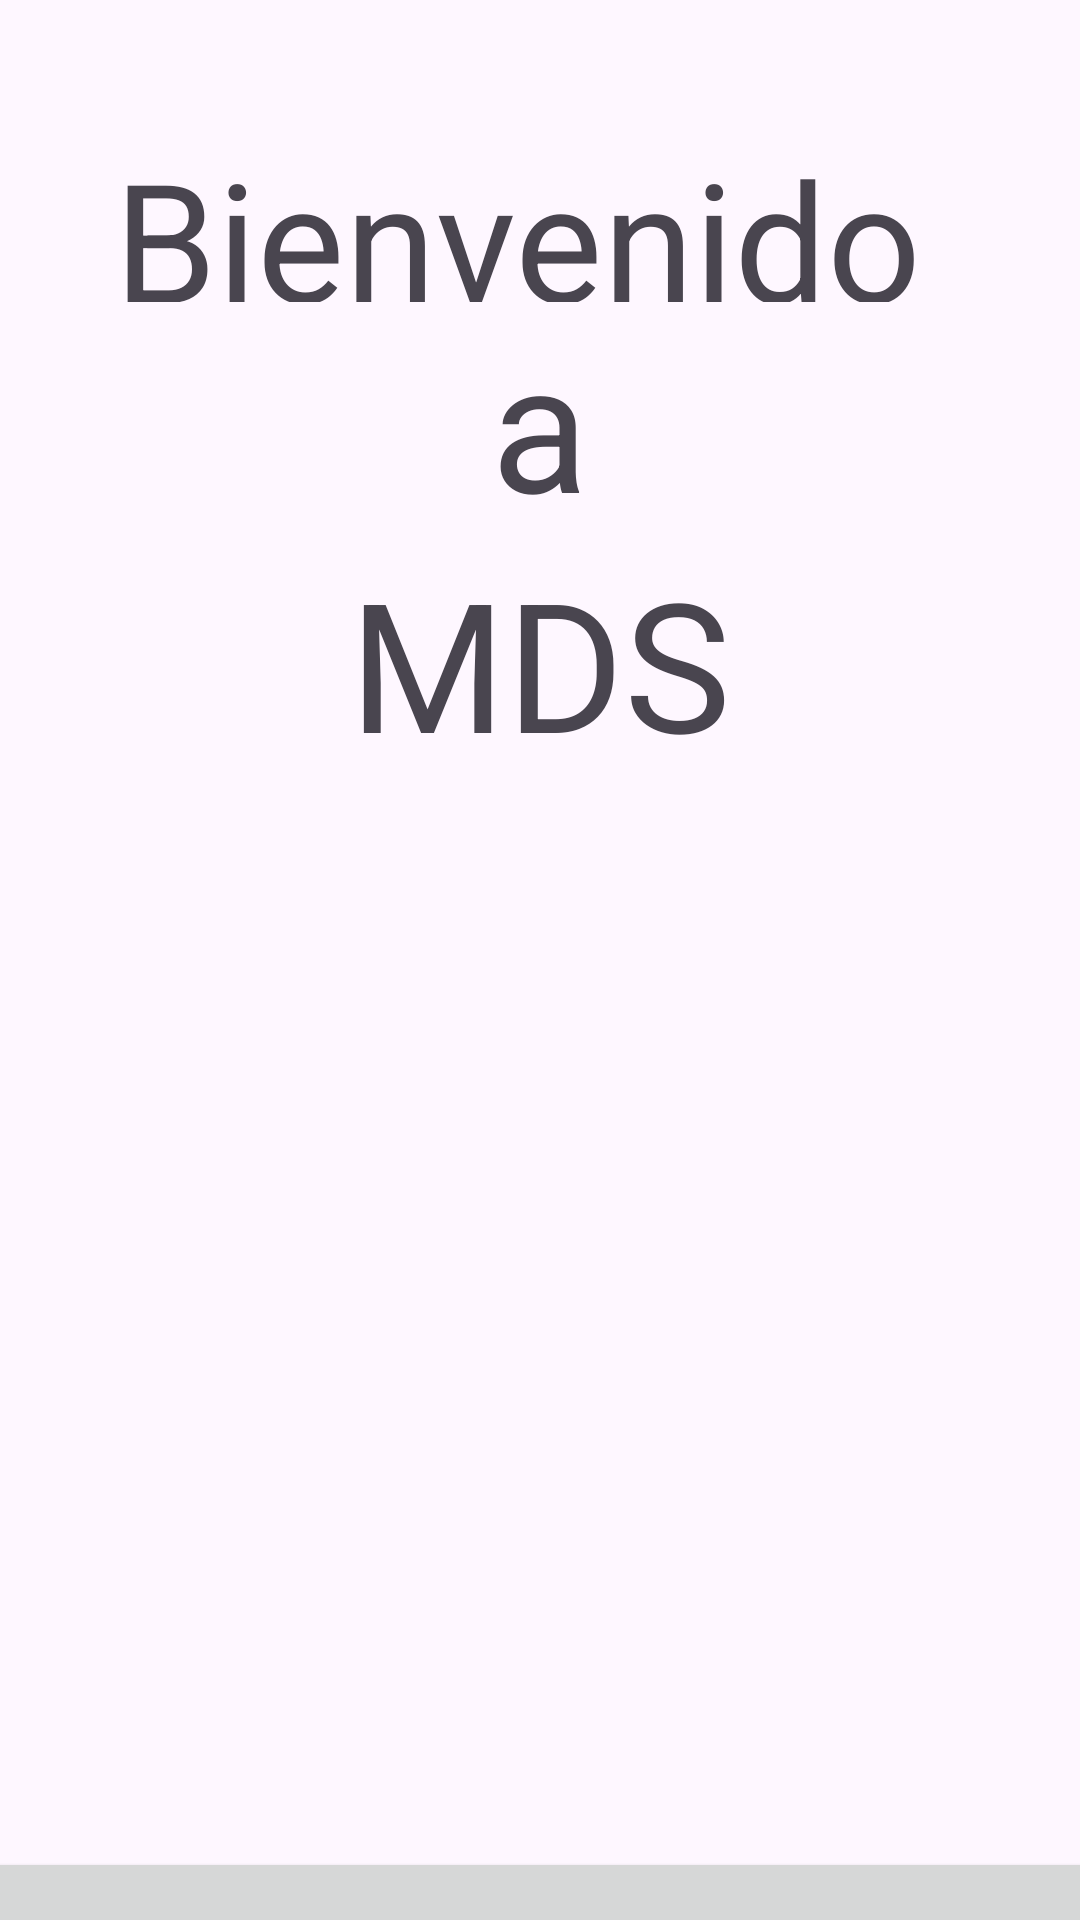

Layout XML and referenced resources for this Android screen:
<!-- AndroidManifest.xml: application theme Theme.MEDIDORDESALARIO -->
<!-- res/layout/activity_welcomepage.xml -->
<?xml version="1.0" encoding="utf-8"?>
<androidx.constraintlayout.widget.ConstraintLayout xmlns:android="http://schemas.android.com/apk/res/android"
    xmlns:app="http://schemas.android.com/apk/res-auto"
    xmlns:tools="http://schemas.android.com/tools"
    android:layout_width="match_parent"
    android:layout_height="match_parent">

    <TextView
        android:id="@+id/textView"
        android:layout_width="288dp"
        android:layout_height="58dp"
        android:layout_marginStart="56dp"
        android:layout_marginEnd="56dp"
        android:layout_marginBottom="80dp"
        android:text="Bienvenido"
        android:textSize="55sp"
        app:layout_constraintBottom_toBottomOf="@+id/textView2"
        app:layout_constraintEnd_toEndOf="parent"
        app:layout_constraintHorizontal_bias="0.454"
        app:layout_constraintStart_toStartOf="parent"
        tools:ignore="HardcodedText" />

    <TextView
        android:id="@+id/textView2"
        android:layout_width="wrap_content"
        android:layout_height="wrap_content"
        android:layout_marginTop="152dp"
        android:text="a"
        android:textSize="60sp"
        app:layout_constraintBottom_toTopOf="@+id/textView3"
        app:layout_constraintEnd_toEndOf="parent"
        app:layout_constraintStart_toStartOf="parent"
        app:layout_constraintTop_toTopOf="parent"
        tools:ignore="HardcodedText" />

    <TextView
        android:id="@+id/textView3"
        android:layout_width="wrap_content"
        android:layout_height="wrap_content"
        android:layout_marginBottom="355dp"
        android:text="MDS"
        android:textSize="60sp"
        app:layout_constraintBottom_toTopOf="@+id/ingresaaca"
        app:layout_constraintEnd_toEndOf="parent"
        app:layout_constraintStart_toStartOf="parent"
        app:layout_constraintTop_toBottomOf="@+id/textView2"
        tools:ignore="HardcodedText" />

    <Button
        android:id="@+id/ingresaaca"
        android:layout_width="380dp"
        android:layout_height="60dp"
        android:layout_marginStart="27dp"
        android:layout_marginEnd="27dp"
        android:layout_marginBottom="16dp"
        android:text="Ingresa aqui"
        app:layout_constraintBottom_toBottomOf="parent"
        app:layout_constraintEnd_toEndOf="parent"
        app:layout_constraintStart_toStartOf="parent"
        app:layout_constraintTop_toBottomOf="@+id/textView3"
        tools:ignore="HardcodedText" />
</androidx.constraintlayout.widget.ConstraintLayout>
<!-- resources referenced by this layout -->
<resources>
  <style name="Theme.MEDIDORDESALARIO" parent="Base.Theme.MEDIDORDESALARIO" />
  <style name="Base.Theme.MEDIDORDESALARIO" parent="Theme.Material3.DayNight.NoActionBar">
          
          
      </style>
</resources>
